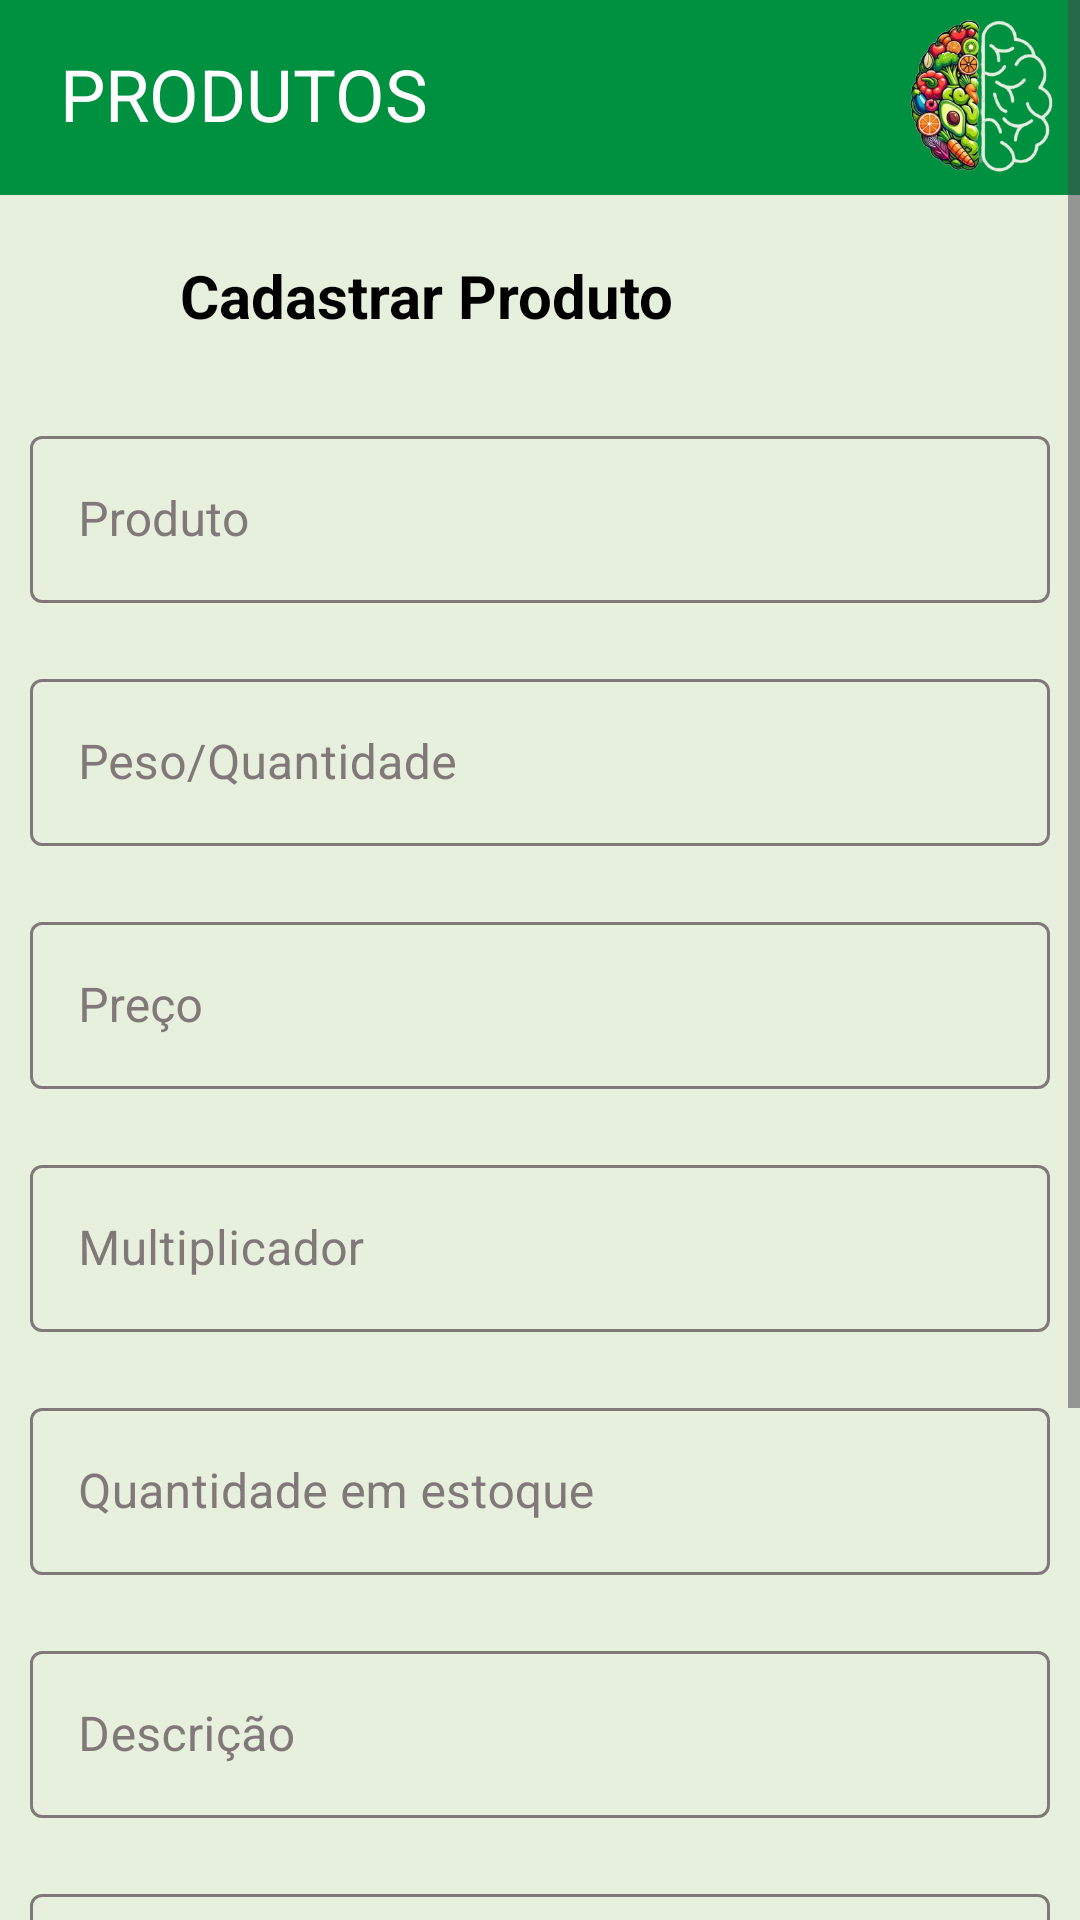

Here is an Android app screen rendered from its layout file. Give the layout XML and the strings, colors and styles it references.
<!-- AndroidManifest.xml: application theme Theme.NutriApp -->
<!-- res/layout/fragment_cadastrarproduto.xml -->
<?xml version="1.0" encoding="utf-8"?>
<FrameLayout xmlns:android="http://schemas.android.com/apk/res/android"
    xmlns:app="http://schemas.android.com/apk/res-auto"
    xmlns:tools="http://schemas.android.com/tools"
    android:id="@+id/idCadastroProduto"
    android:layout_width="match_parent"
    android:layout_height="match_parent"
    tools:context=".fragment.CadastrarProdutoFragment">

    <ScrollView xmlns:android="http://schemas.android.com/apk/res/android"
        android:layout_width="match_parent"
        android:background="@color/corFundo"
        android:layout_height="match_parent">


        <RelativeLayout
            android:layout_width="match_parent"
            android:layout_height="match_parent"
            android:background="@color/corFundo">

            <ProgressBar
                android:id="@+id/progressBar"
                android:layout_width="wrap_content"
                android:layout_height="wrap_content"
                android:visibility="gone"
                android:layout_below="@+id/textPreco"
                android:layout_gravity="center" />

            <TextView
                android:id="@+id/txtHeaderCadProd"
                android:layout_width="match_parent"
                android:layout_height="65dp"
                android:background="@color/corTextoVerde"
                android:paddingLeft="20dp"
                android:paddingTop="15dp"
                android:text="PRODUTOS"
                android:textColor="@color/white"
                android:textSize="24sp" />

            <ImageView
                android:layout_width="60dp"
                android:layout_height="60dp"
                android:layout_alignEnd="@+id/txtHeaderCadProd"
                android:paddingTop="5dp"
                android:paddingRight="5dp"
                android:src="@drawable/logonutriplus" />

            <ImageView
                android:id="@+id/btnVoltarCadProd"
                android:layout_width="40dp"
                android:layout_height="40dp"
                android:layout_below="@+id/txtHeaderCadProd"
                android:layout_alignParentStart="true"
                android:layout_marginTop="5dp"
                android:layout_marginEnd="10dp"
                android:paddingLeft="15dp"
                android:paddingTop="20dp"
                android:src="@drawable/baseline_back" />

            <EditText
                android:id="@+id/editTextProdutoId"
                android:layout_width="match_parent"
                android:layout_height="wrap_content"
                android:visibility="gone" />

            <TextView
                android:id="@+id/txtCadProd"
                android:layout_width="match_parent"
                android:layout_height="65dp"
                android:layout_below="@+id/txtHeaderCadProd"
                android:paddingLeft="60dp"
                android:paddingTop="20dp"
                android:text="Cadastrar Produto"
                android:textSize="20sp"
                android:textStyle="bold" />

            <com.google.android.material.textfield.TextInputLayout
                android:id="@+id/textProduto"
                android:layout_width="match_parent"

                android:layout_height="wrap_content"
                android:layout_below="@+id/txtCadProd"
                app:boxStrokeColor="@color/corTextoVerde"
                app:hintTextColor="@color/corTextoVerde"
                android:textColorHint="@color/corCinza"
                style="@style/Widget.MaterialComponents.TextInputLayout.OutlinedBox"
                android:hint="Produto"
                android:padding="10dp">

                <com.google.android.material.textfield.TextInputEditText
                    android:id="@+id/txtInputProd"
                    android:layout_width="match_parent"
                    android:layout_height="wrap_content" />

            </com.google.android.material.textfield.TextInputLayout>


            <com.google.android.material.textfield.TextInputLayout
                android:id="@+id/textPeso"
                android:layout_width="match_parent"
                android:layout_height="wrap_content"
                android:layout_below="@+id/textProduto"
                android:hint="Peso/Quantidade"
                android:padding="10dp"
                app:boxStrokeColor="@color/corTextoVerde"
                app:hintTextColor="@color/corTextoVerde"
                android:textColorHint="@color/corCinza"
                style="@style/Widget.MaterialComponents.TextInputLayout.OutlinedBox">

            <com.google.android.material.textfield.TextInputEditText
                android:id="@+id/txtInputQuant"
                android:layout_width="match_parent"
                android:layout_height="wrap_content" />

            </com.google.android.material.textfield.TextInputLayout>

            <com.google.android.material.textfield.TextInputLayout
                android:id="@+id/textPreco"
                android:layout_width="match_parent"
                android:layout_height="wrap_content"
                android:layout_below="@id/textPeso"
                android:hint="Preço"
                android:padding="10dp"
                app:boxStrokeColor="@color/corTextoVerde"
                app:hintTextColor="@color/corTextoVerde"
                android:textColorHint="@color/corCinza"
                style="@style/Widget.MaterialComponents.TextInputLayout.OutlinedBox">

                <com.google.android.material.textfield.TextInputEditText
                    android:id="@+id/txtInputPreco"
                    android:layout_width="match_parent"
                    android:layout_height="wrap_content" />

            </com.google.android.material.textfield.TextInputLayout>

            <com.google.android.material.textfield.TextInputLayout
                android:id="@+id/textMult"
                android:layout_width="match_parent"
                android:layout_height="wrap_content"
                android:layout_below="@+id/textPreco"
                android:hint="Multiplicador"
                app:boxStrokeColor="@color/corTextoVerde"
                app:hintTextColor="@color/corTextoVerde"
                android:textColorHint="@color/corCinza"
                style="@style/Widget.MaterialComponents.TextInputLayout.OutlinedBox"
                android:padding="10dp">

                <com.google.android.material.textfield.TextInputEditText
                    android:id="@+id/txtInputMult"
                    android:layout_width="match_parent"
                    android:layout_height="wrap_content" />

            </com.google.android.material.textfield.TextInputLayout>

            <com.google.android.material.textfield.TextInputLayout
                android:id="@+id/textQuantEstoque"
                android:layout_width="match_parent"
                android:layout_height="wrap_content"
                android:layout_below="@+id/textMult"
                android:hint="Quantidade em estoque"
                app:boxStrokeColor="@color/corTextoVerde"
                app:hintTextColor="@color/corTextoVerde"
                android:textColorHint="@color/corCinza"
                style="@style/Widget.MaterialComponents.TextInputLayout.OutlinedBox"
                android:padding="10dp">

                <com.google.android.material.textfield.TextInputEditText
                    android:id="@+id/txtInputQuantEstoque"
                    android:layout_width="match_parent"
                    android:layout_height="wrap_content" />

            </com.google.android.material.textfield.TextInputLayout>

            <com.google.android.material.textfield.TextInputLayout
                android:id="@+id/textDesc"
                android:layout_width="match_parent"
                android:layout_height="wrap_content"
                android:layout_below="@+id/textQuantEstoque"
                app:boxStrokeColor="@color/corTextoVerde"
                app:hintTextColor="@color/corTextoVerde"
                android:textColorHint="@color/corCinza"
                style="@style/Widget.MaterialComponents.TextInputLayout.OutlinedBox"
                android:hint="Descrição"
                android:padding="10dp">

                <com.google.android.material.textfield.TextInputEditText
                    android:id="@+id/txtInputDesc"
                    android:layout_width="match_parent"
                    android:layout_height="wrap_content" />

            </com.google.android.material.textfield.TextInputLayout>

            <com.google.android.material.textfield.TextInputLayout
                android:id="@+id/textDataEnt"
                android:layout_width="match_parent"
                android:layout_height="wrap_content"
                app:boxStrokeColor="@color/corTextoVerde"
                app:hintTextColor="@color/corTextoVerde"
                android:textColorHint="@color/corCinza"
                style="@style/Widget.MaterialComponents.TextInputLayout.OutlinedBox"
                android:layout_below="@+id/textDesc"
                android:hint="Data de entrada"
                android:padding="10dp">

                <com.google.android.material.textfield.TextInputEditText
                    android:id="@+id/txtInputDataEntrada"
                    android:layout_width="match_parent"
                    android:layout_height="wrap_content" />

            </com.google.android.material.textfield.TextInputLayout>

            <com.google.android.material.textfield.TextInputLayout
                android:id="@+id/textValidade"
                android:layout_width="match_parent"
                android:layout_height="wrap_content"
                android:layout_below="@+id/textDataEnt"
                app:boxStrokeColor="@color/corTextoVerde"
                app:hintTextColor="@color/corTextoVerde"
                android:textColorHint="@color/corCinza"
                style="@style/Widget.MaterialComponents.TextInputLayout.OutlinedBox"
                android:hint="Validade"
                android:padding="10dp">

                <com.google.android.material.textfield.TextInputEditText
                    android:id="@+id/txtInputValidade"
                    android:layout_width="match_parent"
                    android:layout_height="wrap_content" />

            </com.google.android.material.textfield.TextInputLayout>


            <Button
                android:id="@+id/btnSalvarProd"
                android:layout_width="match_parent"
                android:layout_height="wrap_content"
                android:layout_below="@id/textValidade"
                android:layout_gravity="center"
                android:layout_marginLeft="100dp"
                android:layout_marginTop="30dp"
                android:layout_marginRight="100dp"
                android:width="370dp"
                android:height="65dp"
                android:backgroundTint="@color/corTextoVerde"
                android:text="Salvar"
                android:textSize="20dp" />


        </RelativeLayout>
    </ScrollView>
</FrameLayout>
<!-- resources referenced by this layout -->
<resources>
  <color name="corCinza">#817979</color>
  <color name="corFundo">#E7F0DC</color>
  <color name="corTextoVerde">#009140</color>
  <color name="white">#FFFFFFFF</color>
  <!-- drawable logonutriplus: png bitmap (drawable, 88426 bytes) -->
  <style name="Theme.NutriApp" parent="Base.Theme.NutriApp" />
  <style name="Base.Theme.NutriApp" parent="Theme.Material3.DayNight.NoActionBar">
          <item name="colorPrimary">@color/corTextoVerde</item>
          <item name="android:textColor">@color/corTextoPreto</item>
  
      </style>
  <color name="corTextoPreto">#000000</color>
</resources>
